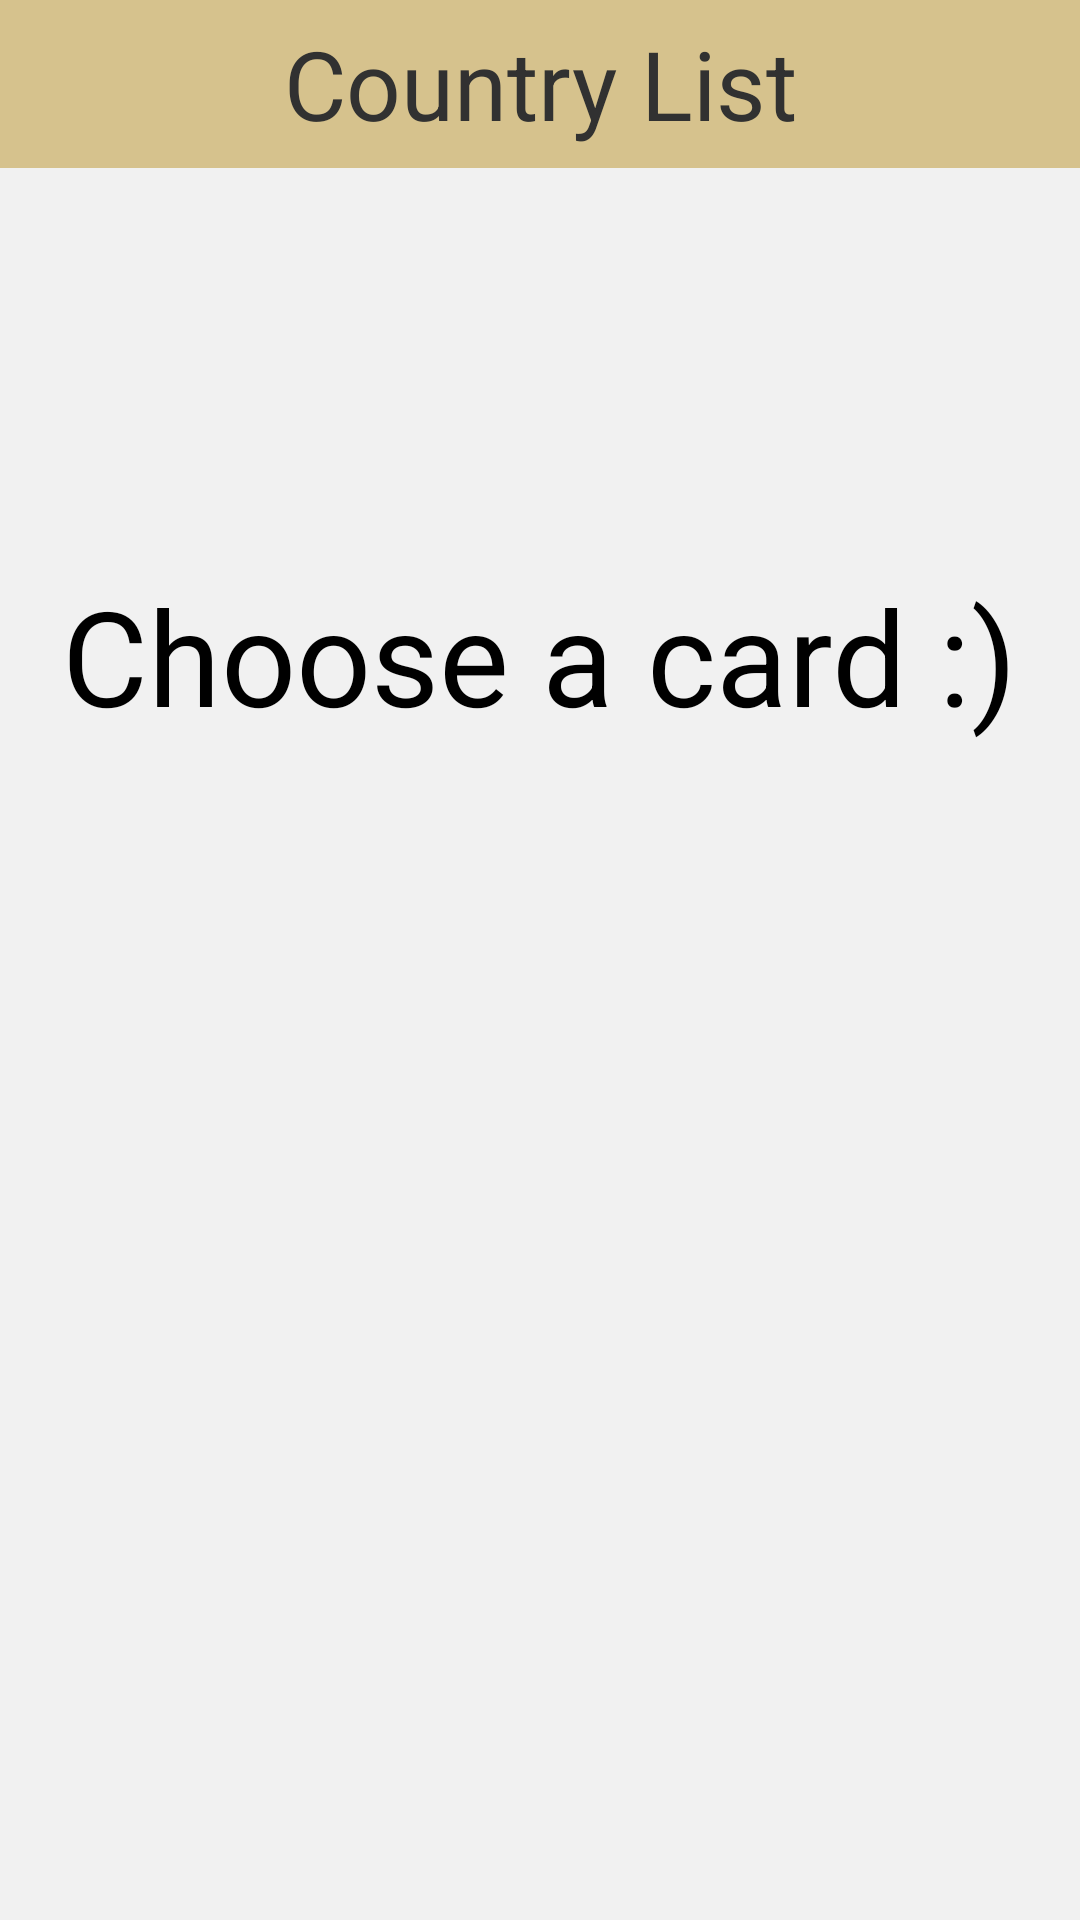

Here is an Android app screen rendered from its layout file. Give the layout XML and the strings, colors and styles it references.
<!-- AndroidManifest.xml: application theme Theme.CountryApp -->
<!-- res/layout/activity_main.xml -->
<?xml version="1.0" encoding="utf-8"?>
<LinearLayout xmlns:android="http://schemas.android.com/apk/res/android"
    xmlns:tools="http://schemas.android.com/tools"
    android:layout_width="match_parent"
    android:layout_height="wrap_content"
    xmlns:app="http://schemas.android.com/apk/res-auto"
    android:background="#F1F1F1"
    android:orientation="vertical"
    tools:context=".MainActivity">


    <androidx.appcompat.widget.Toolbar
        android:layout_width="match_parent"
        android:layout_height="wrap_content"
        android:background="@color/toolbarcolor">

        <TextView
            android:layout_width="wrap_content"
            android:layout_height="wrap_content"
            android:layout_gravity="center"
            android:fontFamily="sans-serif"
            android:text="Country List"
            android:textColor="#313131"
            android:textSize="32sp" />

    </androidx.appcompat.widget.Toolbar>

    <ImageView
        android:layout_width="133dp"
        android:layout_height="133dp"
        android:layout_gravity="center"
        android:src="@drawable/earth" />

    <TextView
        android:layout_width="wrap_content"
        android:layout_height="wrap_content"
        android:layout_gravity="center"
        android:layout_marginBottom="30dp"
        android:fontFamily="sans-serif-thin"
        android:text="Choose a card :)"
        android:textColor="#000000"
        android:textSize="44sp"
        android:textStyle="bold" />

    <androidx.recyclerview.widget.RecyclerView
        android:id="@+id/rv_main_activity"
        android:layout_width="match_parent"
        android:layout_height="match_parent"
        android:scrollbars="vertical"
        app:layoutManager="androidx.recyclerview.widget.LinearLayoutManager">


    </androidx.recyclerview.widget.RecyclerView>


</LinearLayout>
<!-- resources referenced by this layout -->
<resources>
  <color name="toolbarcolor">#D6C28D</color>
  <style name="Theme.CountryApp" parent="Theme.MaterialComponents.DayNight.NoActionBar">
          
          <item name="colorPrimary">@color/purple_500</item>
          <item name="colorPrimaryVariant">@color/purple_700</item>
          <item name="colorOnPrimary">@color/white</item>
          
          <item name="colorSecondary">@color/teal_200</item>
          <item name="colorSecondaryVariant">@color/teal_700</item>
          <item name="colorOnSecondary">@color/black</item>
          
          <item name="android:statusBarColor" tools:targetApi="l">?attr/colorPrimaryVariant</item>
          
      </style>
  <color name="purple_500">#FF6200EE</color>
  <color name="purple_700">#FF3700B3</color>
  <color name="white">#FFFFFFFF</color>
  <color name="teal_200">#FF03DAC5</color>
  <color name="teal_700">#FF018786</color>
  <color name="black">#FF000000</color>
</resources>
